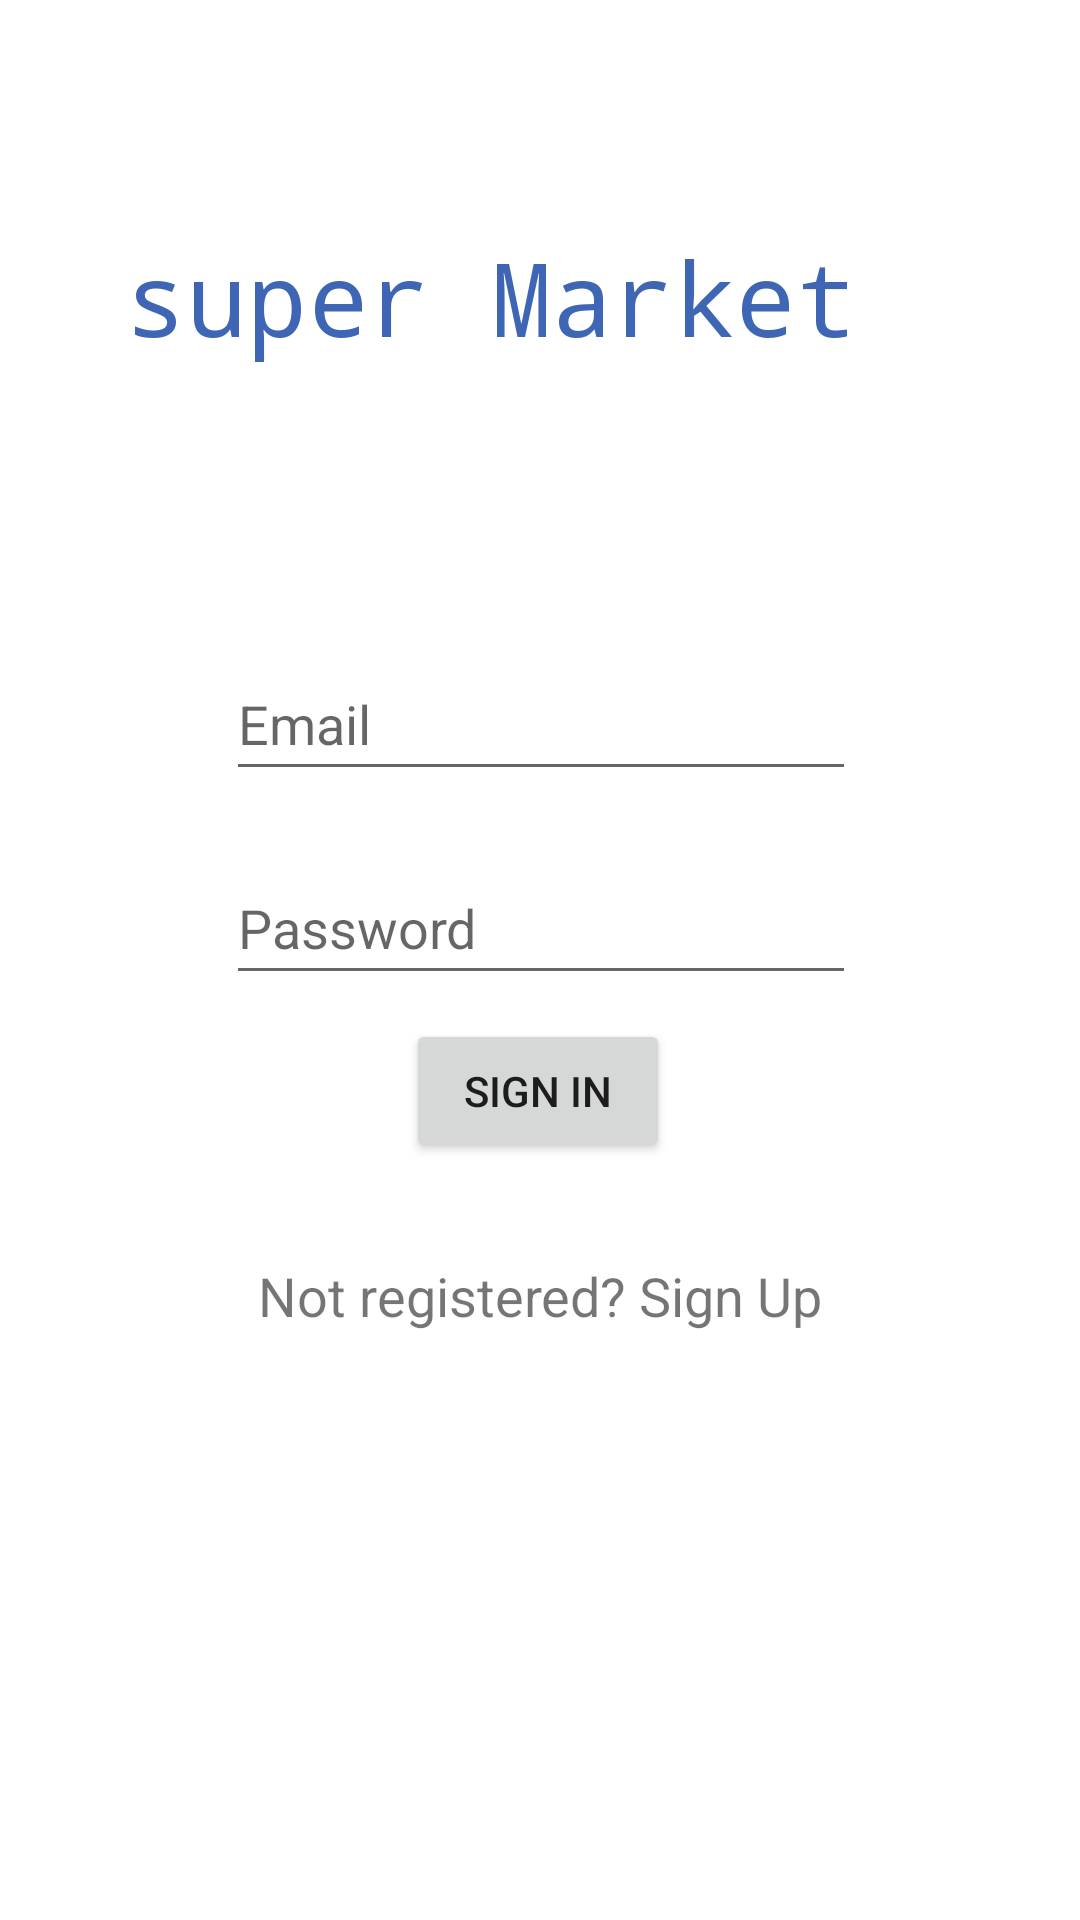

Write the Android layout XML for this screen, with the resource values it uses.
<!-- AndroidManifest.xml: application theme Theme.MyApplication -->
<!-- res/layout/activity_sign_in.xml -->
<?xml version="1.0" encoding="utf-8"?>
<androidx.constraintlayout.widget.ConstraintLayout xmlns:android="http://schemas.android.com/apk/res/android"
    xmlns:app="http://schemas.android.com/apk/res-auto"
    xmlns:tools="http://schemas.android.com/tools"
    android:layout_width="match_parent"
    android:layout_height="match_parent"
    tools:context=".SignIn">

    <EditText
        android:id="@+id/SignInEmail"
        android:layout_width="wrap_content"
        android:layout_height="wrap_content"
        android:layout_marginBottom="20dp"
        android:autoText="false"
        android:ems="10"
        android:hint="Email"
        android:inputType="textEmailAddress"
        android:minHeight="48dp"
        app:layout_constraintBottom_toTopOf="@+id/SignInPassword"
        app:layout_constraintEnd_toEndOf="parent"
        app:layout_constraintHorizontal_bias="0.502"
        app:layout_constraintStart_toStartOf="parent"
        tools:ignore="MissingConstraints" />

    <TextView
        android:id="@+id/SignInTextView"
        android:layout_width="276dp"
        android:layout_height="103dp"
        android:fontFamily="monospace"
        android:text="super Market"
        android:textColor="#3F66B5"
        android:textSize="34sp"
        app:layout_constraintBottom_toTopOf="@+id/SignInEmail"
        app:layout_constraintEnd_toEndOf="parent"
        app:layout_constraintHorizontal_bias="0.496"
        app:layout_constraintStart_toStartOf="parent"
        app:layout_constraintTop_toTopOf="parent"
        app:layout_constraintVertical_bias="0.677" />

    <EditText
        android:id="@+id/SignInPassword"
        android:layout_width="wrap_content"
        android:layout_height="wrap_content"
        android:layout_marginBottom="8dp"
        android:ems="10"
        android:hint="Password"
        android:inputType="textPassword"
        android:minHeight="48dp"
        app:layout_constraintBottom_toTopOf="@+id/SignInButton"
        app:layout_constraintEnd_toEndOf="parent"
        app:layout_constraintHorizontal_bias="0.502"
        app:layout_constraintStart_toStartOf="parent"
        tools:ignore="MissingConstraints" />

    <Button
        android:id="@+id/SignInButton"
        android:layout_width="wrap_content"
        android:layout_height="wrap_content"
        android:layout_marginBottom="32dp"
        android:text="Sign In"
        app:layout_constraintBottom_toTopOf="@+id/SignUpLabel"
        app:layout_constraintEnd_toEndOf="parent"
        app:layout_constraintHorizontal_bias="0.498"
        app:layout_constraintStart_toStartOf="parent" />

    <TextView
        android:id="@+id/SignUpLabel"
        android:layout_width="wrap_content"
        android:layout_height="wrap_content"
        android:layout_marginBottom="196dp"
        android:text="Not registered? Sign Up"
        android:textSize="18sp"
        app:layout_constraintBottom_toBottomOf="parent"
        app:layout_constraintEnd_toEndOf="parent"
        app:layout_constraintStart_toStartOf="parent" />

    <ProgressBar
        android:id="@+id/progressBar"
        style="?android:attr/progressBarStyle"
        android:layout_width="68dp"
        android:layout_height="65dp"
        android:visibility="invisible"
        app:layout_constraintBottom_toBottomOf="parent"
        app:layout_constraintEnd_toEndOf="parent"
        app:layout_constraintStart_toStartOf="parent"
        app:layout_constraintTop_toBottomOf="@+id/SignUpLabel" />
</androidx.constraintlayout.widget.ConstraintLayout>
<!-- resources referenced by this layout -->
<resources>
  <style name="Theme.MyApplication" parent="Theme.MaterialComponents.Light.DarkActionBar">
          
          <item name="colorPrimary">@color/purple_500</item>
          <item name="colorPrimaryVariant">#283998</item>
          <item name="colorOnPrimary">@color/white</item>
          
          <item name="colorSecondary">@color/teal_200</item>
          <item name="colorSecondaryVariant">@color/teal_700</item>
          <item name="colorOnSecondary">@color/black</item>
          
          <item name="android:statusBarColor" tools:targetApi="l">?attr/colorPrimaryVariant</item>
          
      </style>
  <!-- not gathered from this repository: default colours our renderer supplied (Android Studio template values) -->
  <color name="purple_500">#FF6200EE</color>
  <color name="teal_200">#FF03DAC5</color>
  <color name="teal_700">#FF018786</color>
  <color name="black">#FF000000</color>
  <color name="white">#FFFFFFFF</color>
</resources>
